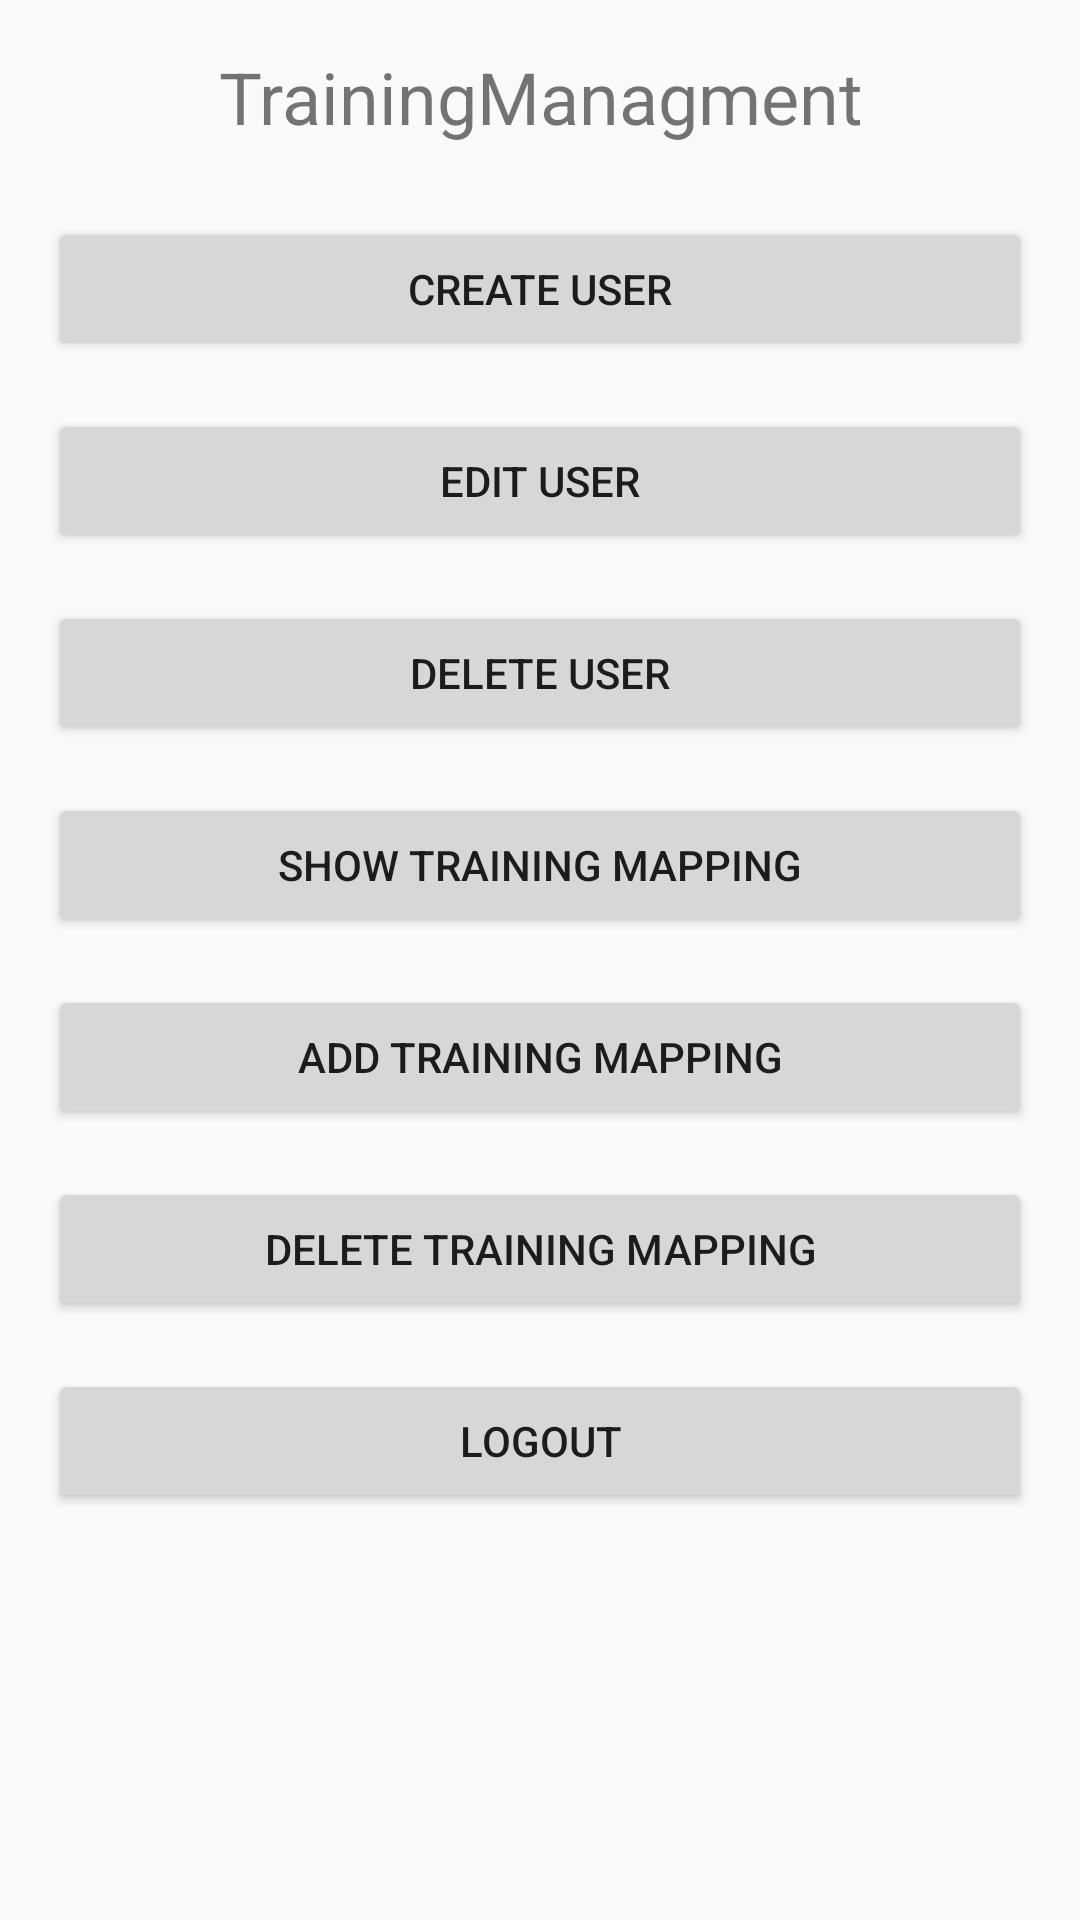

This screen was rendered from an Android layout file. Write that file and the resources it references.
<!-- AndroidManifest.xml: application theme Theme.TrainingManagement -->
<!-- res/layout/adminview.xml -->
<?xml version="1.0" encoding="utf-8"?>
<LinearLayout xmlns:android="http://schemas.android.com/apk/res/android"
              android:layout_width="match_parent"
              android:layout_height="match_parent"
              android:orientation="vertical"
              android:padding="16dp">
    <include layout="@layout/appname"/>

    <Button
            android:id="@+id/create_user_button"
            android:layout_width="match_parent"
            android:layout_height="wrap_content"
            android:text="Create User"
            android:layout_marginBottom="16dp"/>

    <Button
            android:id="@+id/edit_user_button"
            android:layout_width="match_parent"
            android:layout_height="wrap_content"
            android:text="Edit User"
            android:layout_marginBottom="16dp"/>

    <Button
            android:id="@+id/delete_user_button"
            android:layout_width="match_parent"
            android:layout_height="wrap_content"
            android:text="Delete User"
            android:layout_marginBottom="16dp"/>



    <Button
            android:id="@+id/show_training_mapping_button"
            android:layout_width="match_parent"
            android:layout_height="wrap_content"
            android:text="Show Training Mapping"
            android:layout_marginBottom="16dp"/>

    <Button
            android:id="@+id/add_training_mapping_button"
            android:layout_width="match_parent"
            android:layout_height="wrap_content"
            android:text="Add Training Mapping"
            android:layout_marginBottom="16dp"/>
    <Button
            android:id="@+id/delete_training_mapping_button"
            android:layout_width="match_parent"
            android:layout_height="wrap_content"
            android:text="Delete Training Mapping"
            android:layout_marginBottom="16dp"/>
    <include layout="@layout/logout_button"/>

</LinearLayout>
<!-- res/layout/appname.xml (included above) -->
<?xml version="1.0" encoding="utf-8"?>
<LinearLayout xmlns:android="http://schemas.android.com/apk/res/android"
              android:layout_width="match_parent"
              android:layout_height="wrap_content"
              android:orientation="vertical">

    <TextView
            android:text="TrainingManagment"
            android:layout_width="match_parent"
            android:layout_height="wrap_content"
            android:textSize="24sp"
            android:gravity="center"
            android:layout_marginBottom="24dp"/>
</LinearLayout>
<!-- res/layout/logout_button.xml (included above) -->
<?xml version="1.0" encoding="utf-8"?>
<LinearLayout xmlns:android="http://schemas.android.com/apk/res/android"
              android:layout_width="match_parent"
              android:layout_height="wrap_content"
              android:orientation="vertical">
    <Button
            android:id="@+id/logout_button"
            android:layout_width="match_parent"
            android:layout_height="wrap_content"
            android:text="Logout"
            android:layout_marginBottom="16dp"/>
</LinearLayout>
<!-- resources referenced by this layout -->
<resources>
  <style name="Theme.TrainingManagement" parent="android:Theme.Material.Light.NoActionBar" />
</resources>
